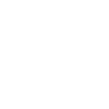
t = 0.00 s
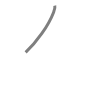
t = 0.50 s
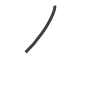
t = 0.75 s
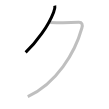
t = 1.25 s
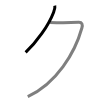
t = 1.50 s
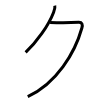
t = 2.00 s

The animated SVG that drew these frames (rendered in a browser with its animation timeline set to each time). Animation: 2 SMIL elements (animate=2); one cycle of 2.00 s.

<svg width="109px" height="109px" viewBox="0 0 px 109px" xmlns="http://www.w3.org/2000/svg" xmlns:xlink="http://www.w3.org/1999/xlink" xml:space="preserve" version="1.1"  baseProfile="full">
<path d="M54.8,5.62c0.58,2.12-0.03,3.64-1.16,6.56c-5.27,13.69-16.77,29.69-28.02,40.19" style="fill:none;stroke:black;stroke-width:3;opacity:0">
  <animate attributeType="CSS" attributeName="opacity" from="0" to="1" begin="0s" dur="1s" repeatCount="0" fill="freeze" />
</path>
<path d="M50.12,22.62c10,0.5,22.75-0.38,28.75-0.38c3.25,0,3.98,2.21,3,5.75C75,52.75,56.62,83.38,27.75,96.62" style="fill:none;stroke:black;stroke-width:3;opacity:0">
  <animate attributeType="CSS" attributeName="opacity" from="0" to="1" begin="1s" dur="1s" repeatCount="0" fill="freeze" />
</path>
</svg>
